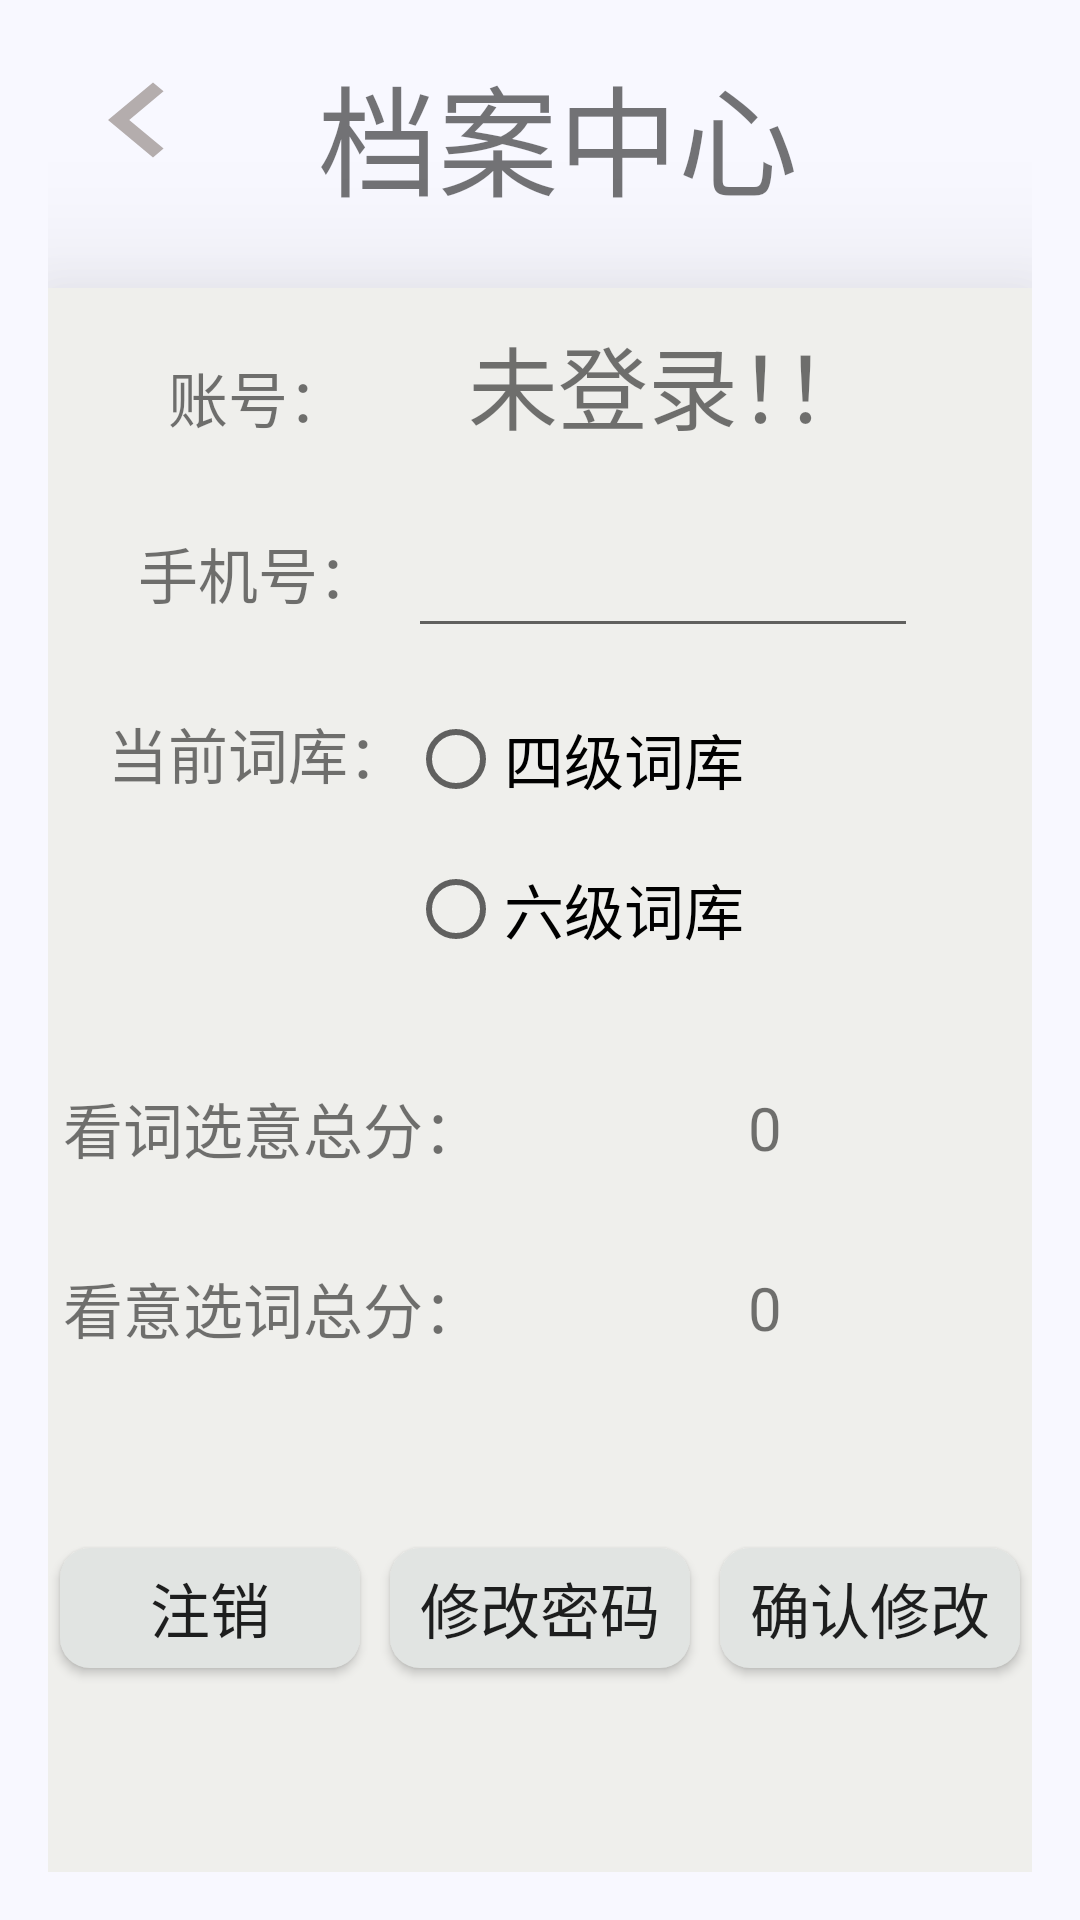

This screen was rendered from an Android layout file. Write that file and the resources it references.
<!-- AndroidManifest.xml: application theme AppTheme -->
<!-- res/layout/activity_gerenzhongxin.xml -->
<?xml version="1.0" encoding="utf-8"?>
<RelativeLayout xmlns:android="http://schemas.android.com/apk/res/android"
    xmlns:tools="http://schemas.android.com/tools"
    android:id="@+id/activity_gerenzhongxin"
    android:layout_width="match_parent"
    android:layout_height="match_parent"
    android:paddingBottom="@dimen/activity_vertical_margin"
    android:paddingLeft="@dimen/activity_horizontal_margin"
    android:paddingRight="@dimen/activity_horizontal_margin"
    android:paddingTop="@dimen/activity_vertical_margin"
    tools:context="com.example.danciji1_0.Gerenzhongxin"
    android:background="#f8f8ff">
    <Button
        android:id="@+id/GRZX_fanhui"
        android:layout_width="60dp"
        android:layout_height="50dp"
        android:background="@drawable/ic_keyboard_arrow_left_black_24dp"/>

    <LinearLayout
        android:elevation="10dp"
        android:layout_width="match_parent"
        android:layout_height="match_parent"
        android:orientation="vertical">
        <TextView
            android:id="@+id/GRZX_biaoti"
            android:layout_width="200dp"
            android:layout_height="50dp"
            android:layout_marginTop="0dp"
            android:layout_marginLeft="70dp"
            android:gravity="center"
            android:text="档案中心"
            android:textSize="40dp"/>
        <LinearLayout
            android:elevation="30dp"
            android:layout_marginTop="30dp"
            android:layout_width="match_parent"
            android:layout_height="match_parent"
            android:background="#efefec"
            android:orientation="vertical">
            <LinearLayout
                android:layout_width="match_parent"
                android:layout_height="60dp">
                <TextView
                    android:id="@+id/GRZX_Tzhanghao"
                    android:gravity="center"
                    android:layout_width="120dp"
                    android:layout_height="60dp"
                    android:paddingTop="10dp"
                    android:paddingLeft="20dp"
                    android:text="账号："
                    android:textSize="20dp"
                    android:drawable="@drawable/color_cursor"
                    android:cursorVisible="true"/>
                <TextView
                    android:layout_width="match_parent"
                    android:layout_height="match_parent"
                    android:id="@+id/GRZX_zhanghao"
                    android:text="未登录！！"
                    android:textSize="30dp"
                    android:paddingTop="10dp"
                    android:paddingLeft="20dp"/>

            </LinearLayout>

            <LinearLayout
                android:layout_width="match_parent"
                android:layout_height="60dp">
                <TextView
                    android:id="@+id/GRZX_Tnumber"
                    android:gravity="center"
                    android:layout_width="120dp"
                    android:layout_height="60dp"
                    android:paddingTop="10dp"
                    android:paddingLeft="20dp"
                    android:text="手机号："
                    android:textSize="20dp"
                    android:drawable="@drawable/color_cursor"
                    android:cursorVisible="true"/>
                <EditText
                    android:layout_width="170dp"
                    android:layout_height="match_parent"
                    android:id="@+id/GRZX_number"
                    />

            </LinearLayout>


            <LinearLayout
                android:layout_width="400dp"
                android:layout_height="130dp">
                <TextView
                    android:id="@+id/GRZX_Tciku"
                    android:gravity="center"
                    android:layout_width="120dp"
                    android:layout_height="60dp"
                    android:paddingTop="10dp"
                    android:paddingLeft="20dp"
                    android:text="当前词库："
                    android:textSize="20dp"
                    android:drawable="@drawable/color_cursor"
                    android:cursorVisible="true"/>



                <RadioGroup
                    android:id="@+id/GRZX_zu"
                    android:layout_width="200dp"
                    android:layout_height="130dp">
                    <RadioButton
                        android:id="@+id/GRZX_siji"
                        android:layout_marginTop="12dp"
                        android:layout_width="200dp"
                        android:layout_height="50dp"
                        android:text="四级词库"
                        android:textSize="20dp" />
                    <RadioButton
                        android:id="@+id/GRZX_liuji"
                        android:layout_width="200dp"
                        android:layout_height="50dp"
                        android:text="六级词库"
                        android:textSize="20dp"/>
                </RadioGroup>
            </LinearLayout>

            <LinearLayout
                android:layout_width="match_parent"
                android:layout_height="120dp"
                android:orientation="vertical">
                <LinearLayout
                    android:layout_width="match_parent"
                    android:layout_height="60dp">
                    <TextView
                        android:id="@+id/GRZX_TkanciZF"
                        android:layout_width="150dp"
                        android:layout_height="60dp"
                        android:text="看词选意总分："
                        android:textSize="20dp"
                        android:gravity="center"/>
                    <TextView
                        android:id="@+id/GRZX_kanciZF"
                        android:layout_width="match_parent"
                        android:layout_height="match_parent"
                        android:text="0"
                        android:textSize="20dp"
                        android:gravity="center"/>


                </LinearLayout>
                <LinearLayout
                    android:layout_width="match_parent"
                    android:layout_height="60dp">
                    <TextView
                        android:id="@+id/GRZX_TkanyiZF"
                        android:layout_width="150dp"
                        android:layout_height="60dp"
                        android:text="看意选词总分："
                        android:textSize="20dp"
                        android:gravity="center"/>
                    <TextView
                        android:id="@+id/GRZX_kanyiZF"
                        android:layout_width="match_parent"
                        android:layout_height="match_parent"
                        android:text="0"
                        android:textSize="20dp"
                        android:gravity="center"/>


                </LinearLayout>



            </LinearLayout>



            <LinearLayout
                android:layout_width="match_parent"
                android:layout_height="60dp"
                android:gravity="center"
                android:layout_marginTop="40dp">
                <Button
                    android:id="@+id/GRZX_zhuxiao"
                    android:layout_width="100dp"
                    android:layout_height="40dp"
                    android:text="注销"
                    android:textSize="20dp"
                    android:background="@drawable/btn_bg_red"/>
                <Button
                    android:id="@+id/GRZX_gaimima"
                    android:layout_width="100dp"
                    android:layout_height="40dp"
                    android:background="@drawable/btn_bg_red"
                    android:text="修改密码"
                    android:textSize="20dp"
                    android:layout_marginLeft="10dp"
                    android:layout_marginRight="10dp"/>
                <Button
                    android:id="@+id/GRZX_tijiao"
                    android:layout_width="100dp"
                    android:layout_height="40dp"
                    android:background="@drawable/btn_bg_red"
                    android:text="确认修改"
                    android:textSize="20dp"/>
            </LinearLayout>
        </LinearLayout>
    </LinearLayout>
</RelativeLayout>
<!-- resources referenced by this layout -->
<resources>
  <dimen name="activity_horizontal_margin">16dp</dimen>
  <dimen name="activity_vertical_margin">16dp</dimen>
  <!-- drawable btn_bg_red (drawable) -->
  <?xml version="1.0" encoding="utf-8"?>
  <shape xmlns:android="http://schemas.android.com/apk/res/android">
      <solid android:color="#e1e4e2"/>
      <corners android:topLeftRadius="10dip"
          android:topRightRadius="10dip"
          android:bottomRightRadius="10dip"
          android:bottomLeftRadius="10dip" />
      
  </shape>
  <!-- drawable color_cursor (drawable-v24) -->
  <?xml version="1.0" encoding="utf-8"?>
  <shape xmlns:android="http://schemas.android.com/apk/res/android" android:shape="rectangle">
      <size android:width="1dp" />
      <solid android:color="#436eee"  />
  </shape>
  <!-- drawable ic_keyboard_arrow_left_black_24dp (drawable) -->
  <vector xmlns:android="http://schemas.android.com/apk/res/android"
          android:width="24dp"
          android:height="24dp"
          android:viewportWidth="24.0"
          android:viewportHeight="24.0">
      <path
          android:fillColor="#b4adad"
          android:pathData="M15.41,16.09l-4.58,-4.59 4.58,-4.59L14,5.5l-6,6 6,6z"/>
  </vector>
  <style name="AppTheme" parent="Theme.AppCompat.Light.NoActionBar">
          
          <item name="colorPrimary">@color/colorPrimary</item>
          <item name="colorPrimaryDark">@color/colorPrimaryDark</item>
          <item name="colorAccent">@color/colorAccent</item>
      </style>
  <color name="colorPrimary">#3F51B5</color>
  <color name="colorPrimaryDark">#303F9F</color>
  <color name="colorAccent">#ce2710</color>
</resources>
